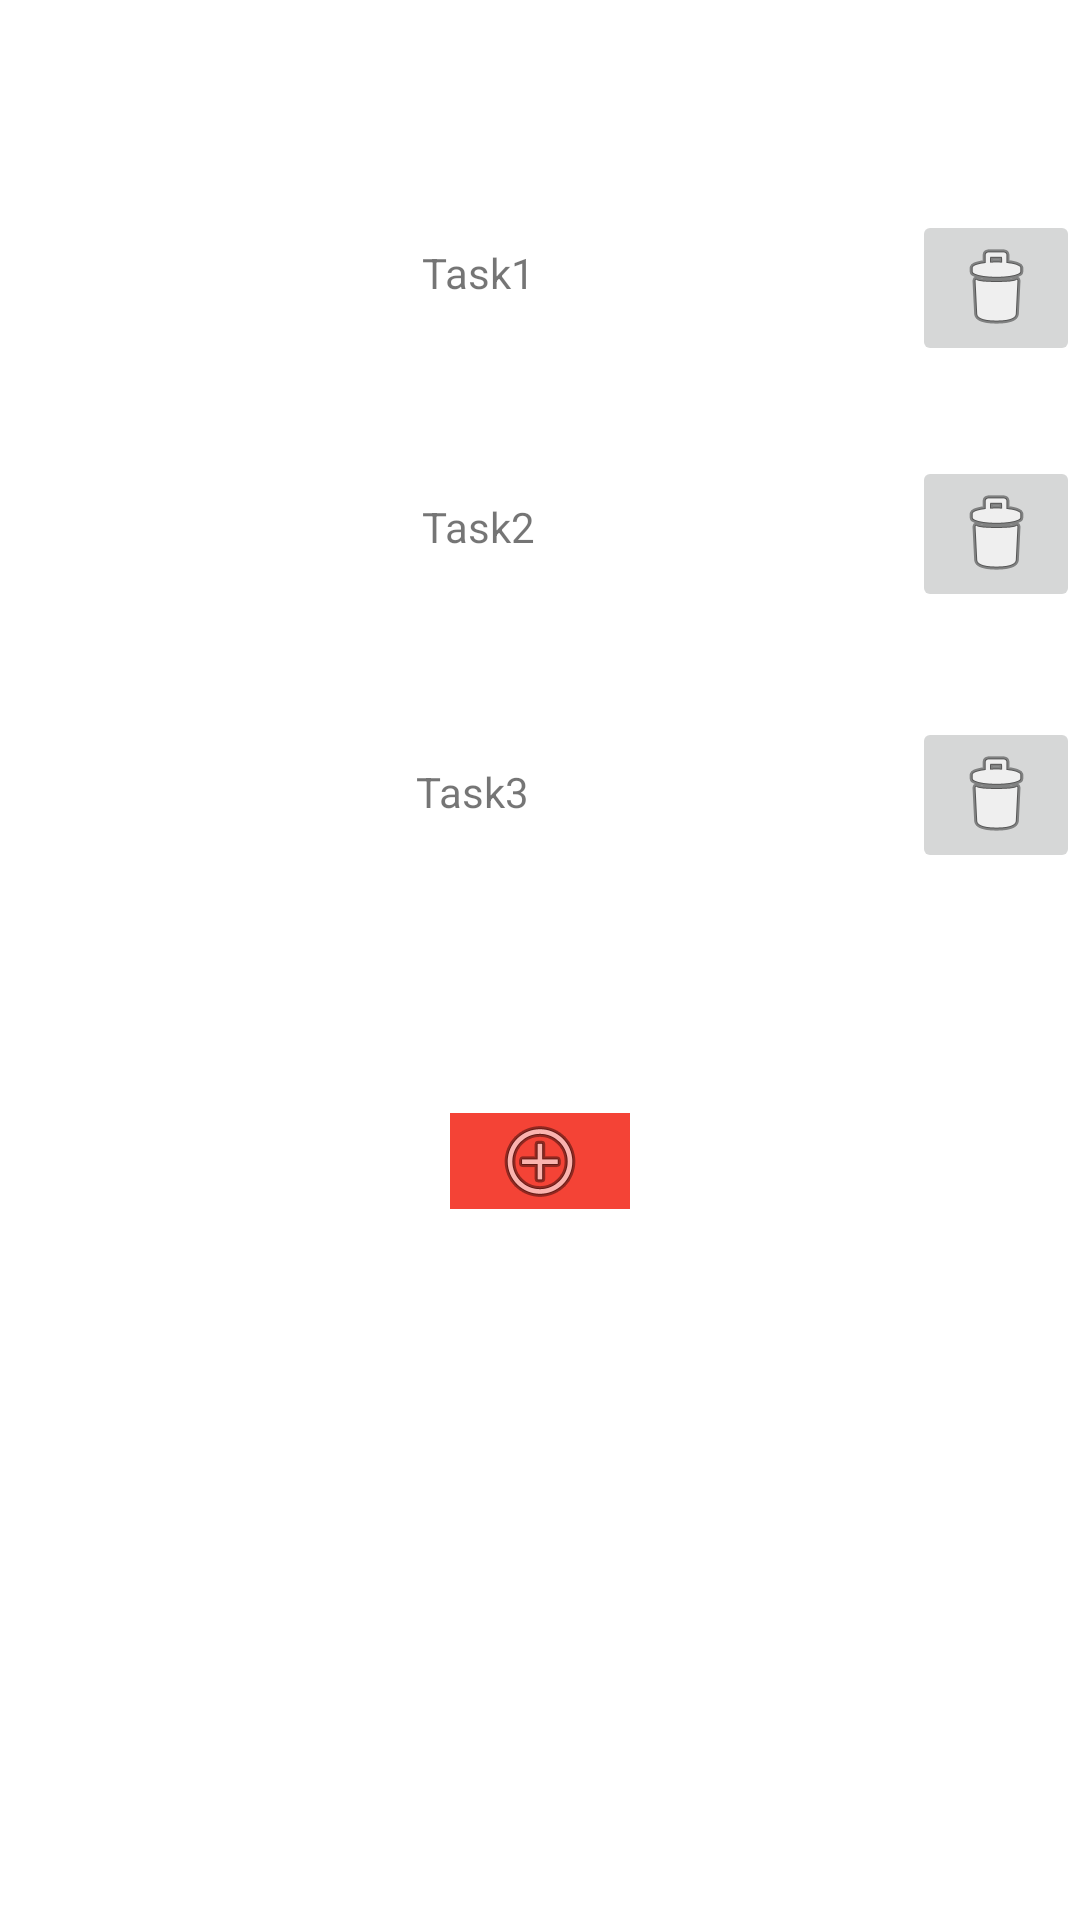

Android layout source for this screen:
<!-- AndroidManifest.xml: application theme Theme.StudentCard -->
<!-- res/layout/activity_static_record.xml -->
<?xml version="1.0" encoding="utf-8"?>
<LinearLayout xmlns:android="http://schemas.android.com/apk/res/android"
    xmlns:app="http://schemas.android.com/apk/res-auto"
    xmlns:tools="http://schemas.android.com/tools"
    android:layout_width="match_parent"
    android:layout_height="match_parent"
    android:orientation="vertical"
    tools:context=".MainActivity">

    <LinearLayout
        android:layout_width="match_parent"
        android:layout_height="271dp"
        android:orientation="vertical"
        android:layout_marginTop="50dp">

        <RelativeLayout
            android:layout_width="match_parent"
            android:layout_height="82dp">

            <LinearLayout
                android:layout_width="299dp"
                android:layout_height="50dp"
                android:layout_marginLeft="10dp"
                android:layout_marginTop="20dp"
                android:layout_marginRight="10dp"
                android:layout_marginBottom="20dp"
                android:background="@drawable/border"
                android:orientation="horizontal">

                <TextView
                    android:id="@+id/textView5"
                    android:layout_width="match_parent"
                    android:layout_height="match_parent"
                    android:layout_weight="1"
                    android:text="Task1"
                    android:gravity="center" />
            </LinearLayout>

            <ImageButton
                android:id="@+id/imageButton4"
                android:layout_width="wrap_content"
                android:layout_height="wrap_content"
                android:layout_alignParentRight="true"
                android:layout_marginTop="20dp"
                app:srcCompat="@android:drawable/ic_menu_delete" />
        </RelativeLayout>

        <RelativeLayout
            android:layout_width="match_parent"
            android:layout_height="87dp">

            <LinearLayout
                android:layout_width="299dp"
                android:layout_height="48dp"
                android:layout_marginLeft="10dp"
                android:layout_marginTop="20dp"
                android:layout_marginRight="10dp"
                android:layout_marginBottom="20dp"
                android:background="@drawable/border"
                android:orientation="horizontal">

                <TextView
                    android:id="@+id/textView6"
                    android:layout_width="match_parent"
                    android:layout_height="match_parent"
                    android:layout_weight="1"
                    android:text="Task2"
                    android:gravity="center" />
            </LinearLayout>

            <ImageButton
                android:id="@+id/imageButton3"
                android:layout_width="wrap_content"
                android:layout_height="wrap_content"
                android:layout_alignParentRight="true"
                android:layout_marginTop="20dp"
                app:srcCompat="@android:drawable/ic_menu_delete" />
        </RelativeLayout>

        <RelativeLayout
            android:layout_width="match_parent"
            android:layout_height="94dp">

            <LinearLayout
                android:layout_width="295dp"
                android:layout_height="50dp"
                android:layout_marginLeft="10dp"
                android:layout_marginTop="20dp"
                android:layout_marginRight="10dp"
                android:layout_marginBottom="20dp"
                android:background="@drawable/border"
                android:orientation="horizontal">

                <TextView
                    android:id="@+id/textView7"
                    android:layout_width="match_parent"
                    android:layout_height="match_parent"
                    android:layout_weight="1"
                    android:text="Task3"
                    android:gravity="center" />
            </LinearLayout>

            <ImageButton
                android:id="@+id/imageButton2"
                android:layout_width="wrap_content"
                android:layout_height="wrap_content"
                android:layout_alignParentRight="true"
                android:layout_marginTop="20dp"
                app:srcCompat="@android:drawable/ic_menu_delete" />
        </RelativeLayout>

        <RelativeLayout
            android:layout_width="match_parent"
            android:layout_height="wrap_content">

        </RelativeLayout>
    </LinearLayout>

    <ImageButton
        android:id="@+id/imageButton"
        android:layout_width="match_parent"
        android:layout_height="wrap_content"
        android:layout_gravity="end"
        android:layout_marginLeft="150dp"
        android:layout_marginRight="150dp"
        android:background="#F44336"
        app:srcCompat="@android:drawable/ic_menu_add"
        android:layout_marginTop="50dp"/>

</LinearLayout>
<!-- resources referenced by this layout -->
<resources>
  <style name="Theme.StudentCard" parent="Theme.MaterialComponents.DayNight.DarkActionBar">
          
          <item name="colorPrimary">@color/purple_500</item>
          <item name="colorPrimaryVariant">@color/purple_700</item>
          <item name="colorOnPrimary">@color/white</item>
          
          <item name="colorSecondary">@color/teal_200</item>
          <item name="colorSecondaryVariant">@color/teal_700</item>
          <item name="colorOnSecondary">@color/black</item>
          
          <item name="android:statusBarColor">?attr/colorPrimaryVariant</item>
          
      </style>
  <!-- not gathered from this repository: default colours our renderer supplied (Android Studio template values) -->
  <color name="purple_500">#FF6200EE</color>
  <color name="purple_700">#FF3700B3</color>
  <color name="teal_200">#FF03DAC5</color>
  <color name="teal_700">#FF018786</color>
  <color name="black">#FF000000</color>
  <color name="white">#FFFFFFFF</color>
</resources>
